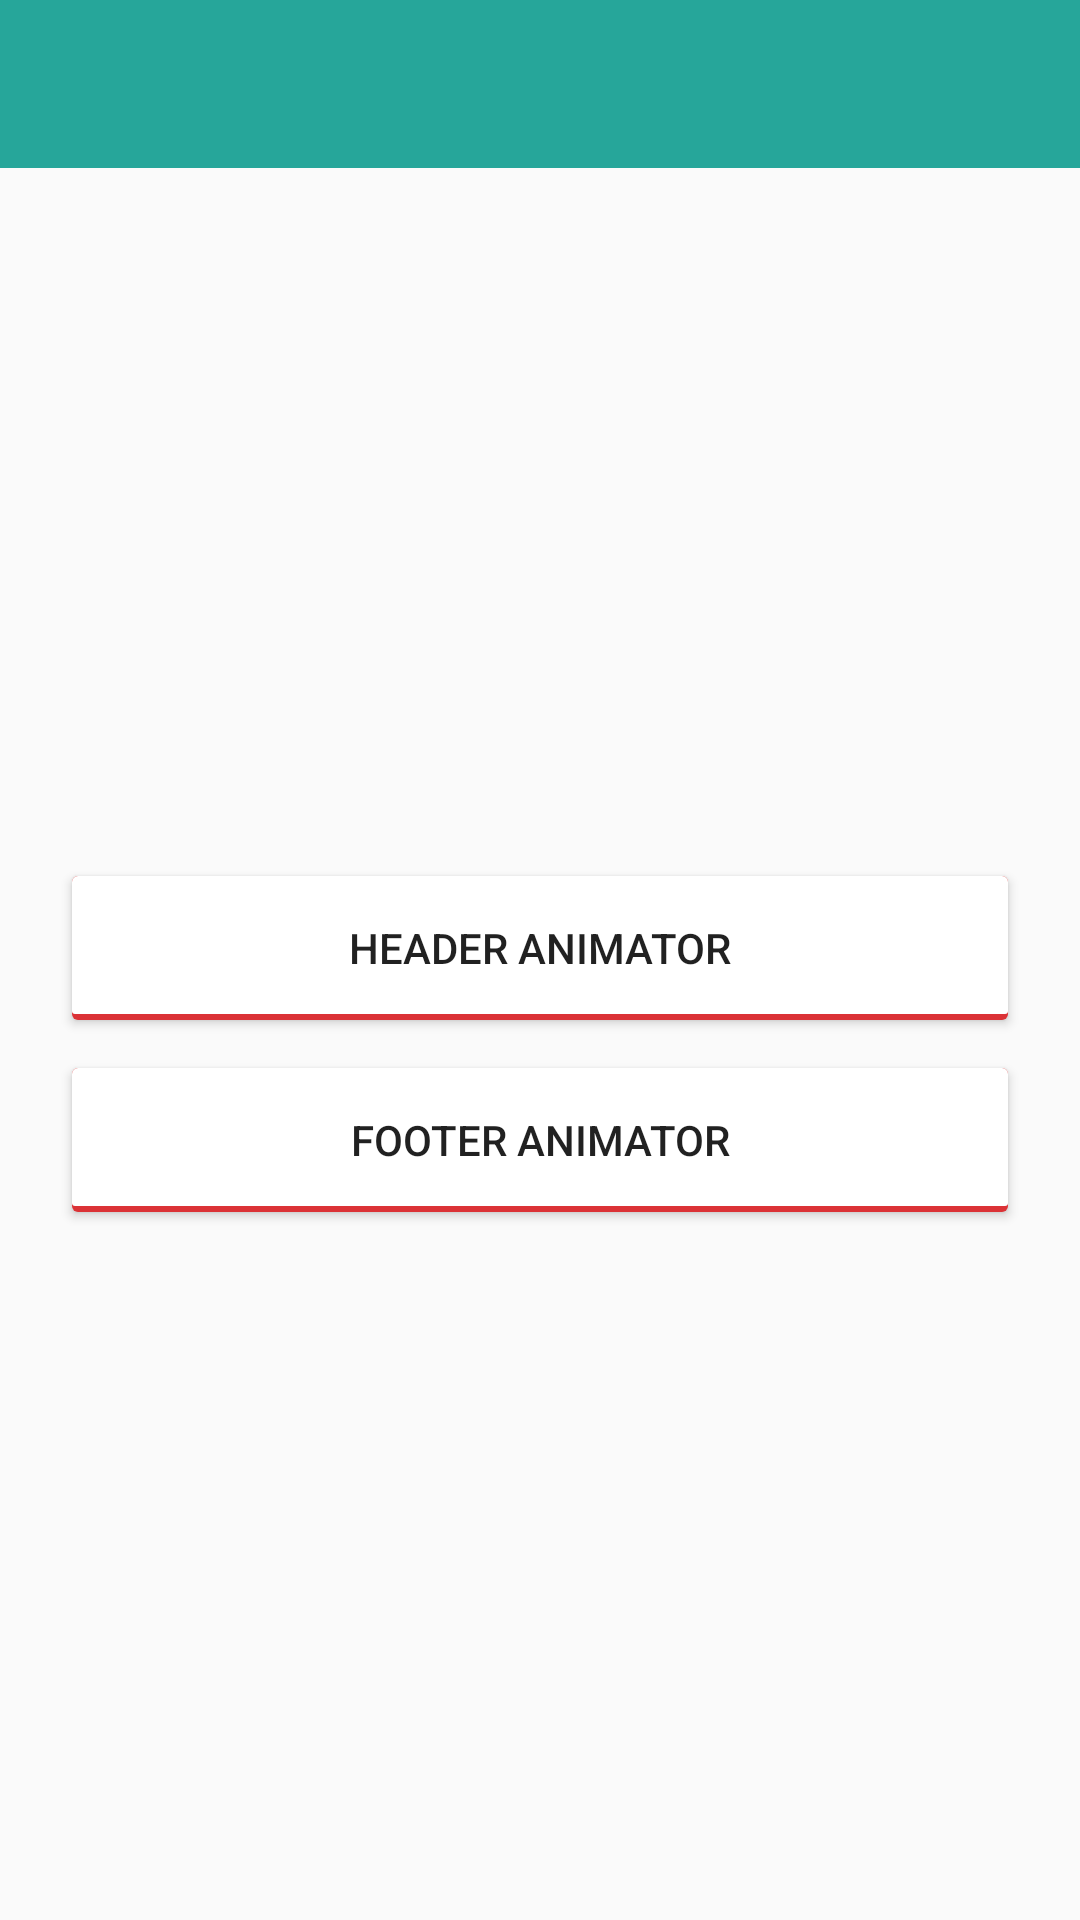

This screen was rendered from an Android layout file. Write that file and the resources it references.
<!-- AndroidManifest.xml: application theme AppTheme -->
<!-- res/layout/activity_item_animator.xml -->
<?xml version="1.0" encoding="utf-8"?>
<LinearLayout
    xmlns:android="http://schemas.android.com/apk/res/android"
    android:layout_width="match_parent"
    android:layout_height="match_parent"
    android:orientation="vertical">

    <include layout="@layout/toolbar_widget"/>

    <LinearLayout
        android:layout_width="match_parent"
        android:layout_height="match_parent"
        android:gravity="center"
        android:orientation="vertical">

        <Button
            android:id="@+id/btn_recycler_item_animator_header"
            style="@style/ButtonStyle"
            android:text="Header Animator"/>

        <Button
            android:id="@+id/btn_recycler_item_animator_footer"
            style="@style/ButtonStyle"
            android:text="Footer Animator"/>
    </LinearLayout>
</LinearLayout>
<!-- res/layout/toolbar_widget.xml (included above) -->
<?xml version="1.0" encoding="utf-8"?>
<android.support.v7.widget.Toolbar
    xmlns:android="http://schemas.android.com/apk/res/android"
    xmlns:app="http://schemas.android.com/apk/res-auto"
    android:id="@+id/tl_bar"
    android:layout_width="match_parent"
    android:layout_height="?attr/actionBarSize"
    android:orientation="vertical"
    android:theme="@style/ToolbarTheme"
    app:contentInsetLeft="@dimen/toy_dimen_0"
    app:contentInsetStart="@dimen/toy_dimen_0"
    app:popupTheme="@style/ThemeOverlay.AppCompat.Light"
    app:titleTextAppearance="@style/Toolbar.TitleText"/>
<!-- resources referenced by this layout -->
<resources>
  <dimen name="toy_dimen_0">0dp</dimen>
  <style name="ButtonStyle">
          <item name="android:layout_width">match_parent</item>
          <item name="android:layout_height">wrap_content</item>
          <item name="android:background">@drawable/button_selector</item>
          <item name="android:layout_marginLeft">@dimen/toy_dimen_24</item>
          <item name="android:layout_marginRight">@dimen/toy_dimen_24</item>
          <item name="android:layout_marginTop">@dimen/toy_dimen_8</item>
          <item name="android:layout_marginBottom">@dimen/toy_dimen_8</item>
      </style>
  <style name="Toolbar.TitleText" parent="TextAppearance.Widget.AppCompat.Toolbar.Title">
          <item name="android:layout_marginLeft">@dimen/toy_dimen_16</item>
      </style>
  <style name="ToolbarTheme" parent="@style/ThemeOverlay.AppCompat.Dark.ActionBar">
          
          <item name="android:background">@color/toy_material_middle_green</item>
          
          <item name="android:textColorPrimary">@android:color/white</item>
          
          <item name="android:actionMenuTextColor">@android:color/holo_green_light</item>
      </style>
  <style name="AppTheme" parent="Theme.AppCompat.Light.NoActionBar">
          
          <item name="colorPrimary">@color/toy_material_light_green</item>
          <item name="colorPrimaryDark">@color/toy_material_light_green</item>
          <item name="colorAccent">@color/colorAccent</item>
          <item name="android:listDivider">@drawable/divider_purple</item>
          <item name="android:windowAnimationStyle">@style/ActivityAnimation</item>
      </style>
  <!-- drawable button_selector (drawable) -->
  <?xml version="1.0" encoding="utf-8"?>
  <selector xmlns:android="http://schemas.android.com/apk/res/android">
  
      <item
          android:drawable="@drawable/background_button_pressed"
          android:state_enabled="true"
          android:state_pressed="true"
          android:state_window_focused="true"/>
  
      <item
          android:drawable="@drawable/background_button_normal"
          android:state_enabled="true"
          android:state_pressed="false"
          android:state_window_focused="false"/>
  
      <item
          android:drawable="@drawable/background_button_normal"
          android:state_enabled="true"
          android:state_pressed="false"
          android:state_window_focused="true"/>
  </selector>
  <dimen name="toy_dimen_24">24dp</dimen>
  <dimen name="toy_dimen_8">8dp</dimen>
  <dimen name="toy_dimen_16">16dp</dimen>
  <color name="toy_material_middle_green">#26A69A</color>
  <color name="toy_material_light_green">#4DB6AC</color>
  <color name="colorAccent">#FF4081</color>
  <!-- drawable divider_purple (drawable) -->
  <?xml version="1.0" encoding="utf-8"?>
  <shape
      xmlns:android="http://schemas.android.com/apk/res/android"
      android:shape="rectangle">
  
      <size android:height="@dimen/toy_dimen_1"/>
      <solid android:color="@android:color/holo_purple"/>
  </shape>
  <style name="ActivityAnimation" parent="@android:style/Animation.Activity">
          <item name="android:activityOpenEnterAnimation">@anim/activity_translate_open</item>
          <item name="android:activityOpenExitAnimation">@anim/activity_scale_close</item>
          <item name="android:activityCloseEnterAnimation">@anim/activity_scale_open</item>
          <item name="android:activityCloseExitAnimation">@anim/activity_translate_close</item>
      </style>
  <dimen name="toy_dimen_1">1dp</dimen>
  <color name="toy_google_red">#DB3236</color>
  <dimen name="toy_dimen_2">2dp</dimen>
</resources>
